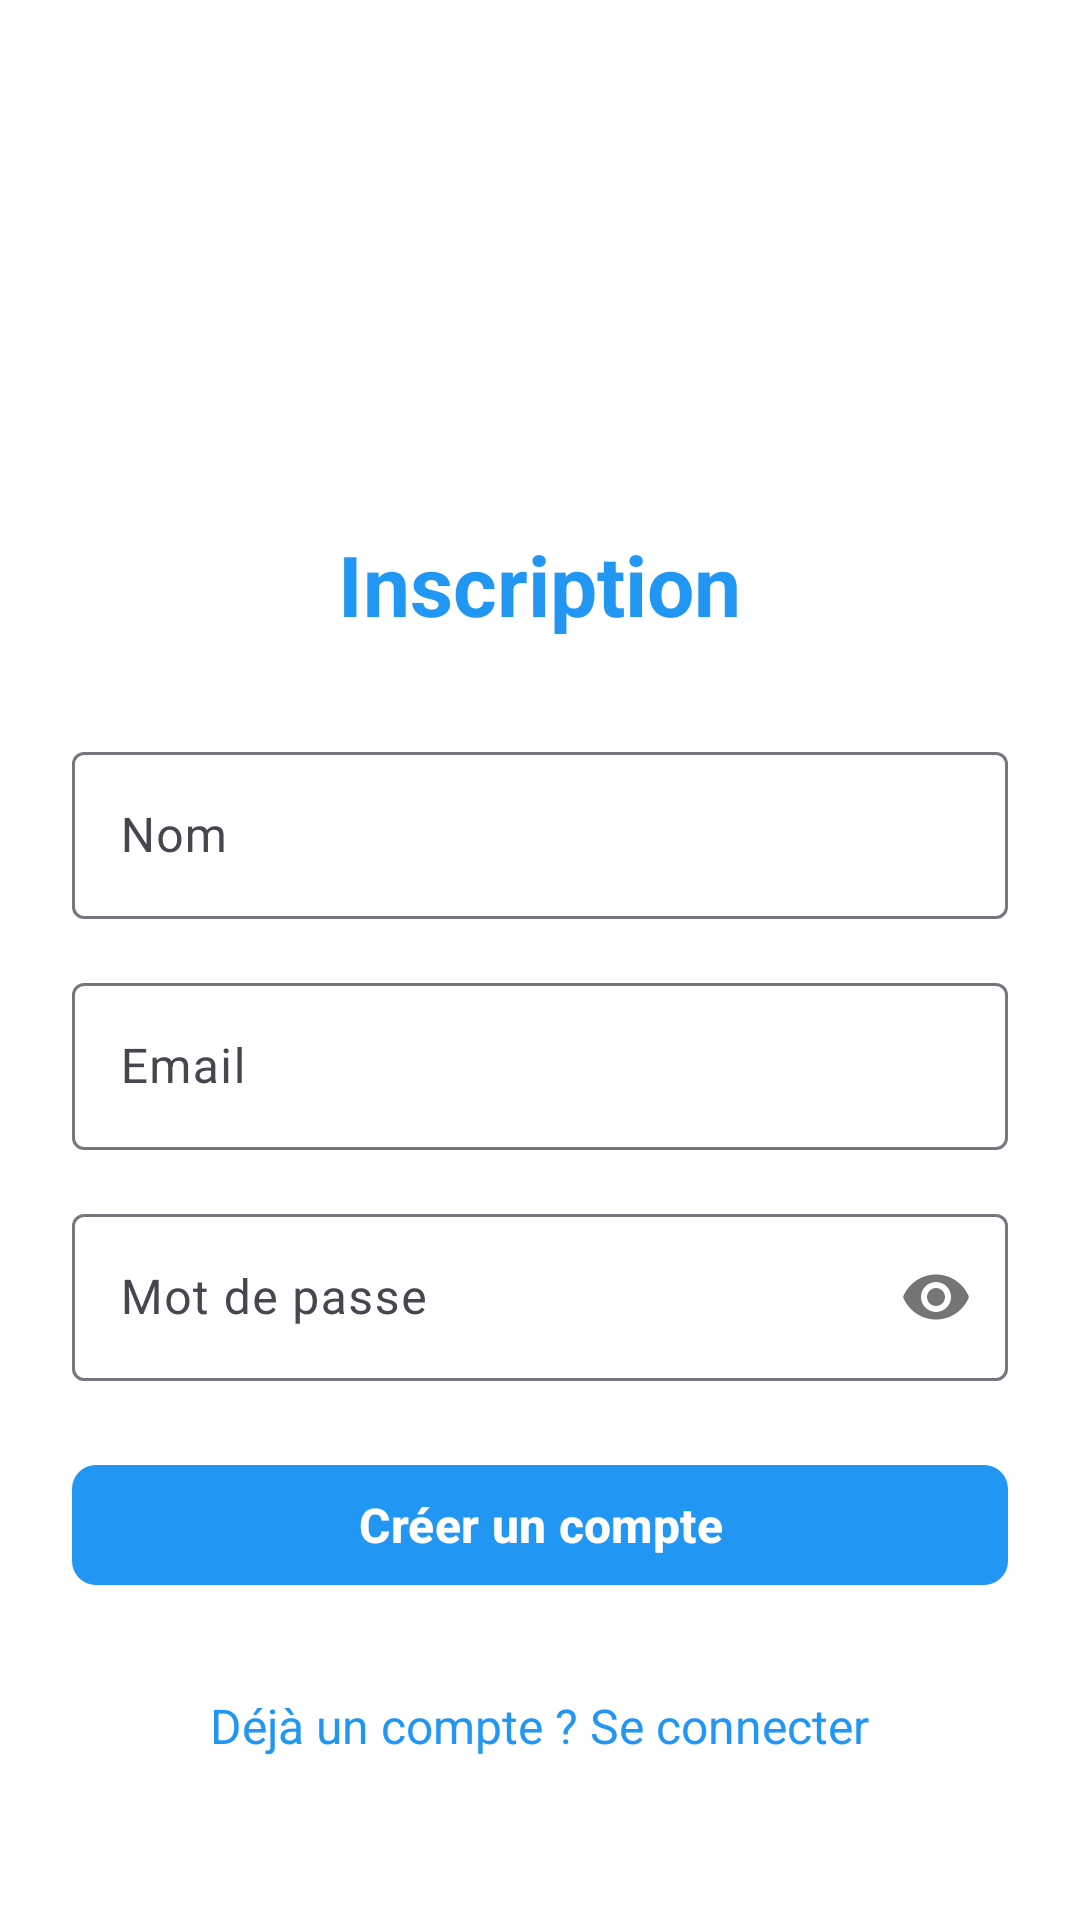

Produce the Android XML layout that renders to this screen, including the resource entries it uses.
<!-- AndroidManifest.xml: application theme Theme.ECommerceApp -->
<!-- res/layout/activity_register.xml -->
<?xml version="1.0" encoding="utf-8"?>
<ScrollView xmlns:android="http://schemas.android.com/apk/res/android"
    xmlns:app="http://schemas.android.com/apk/res-auto"
    android:layout_width="match_parent"
    android:layout_height="match_parent"
    android:padding="24dp"
    android:background="@color/white">

    <LinearLayout
        android:layout_width="match_parent"
        android:layout_height="wrap_content"
        android:orientation="vertical"
        android:gravity="center">

        
        <ImageView
            android:layout_width="120dp"
            android:layout_height="120dp"
            android:contentDescription="@string/todo"
            android:src="@drawable/ic_launcher_foreground"
            android:layout_marginBottom="32dp" />

        
        <TextView
            android:layout_width="wrap_content"
            android:layout_height="wrap_content"
            android:text="@string/inscription"
            android:textSize="28sp"
            android:textStyle="bold"
            android:textColor="@color/primary"
            android:layout_marginBottom="32dp" />

        
        <com.google.android.material.textfield.TextInputLayout
            android:layout_width="match_parent"
            android:layout_height="wrap_content"
            android:layout_marginBottom="16dp">

            <com.google.android.material.textfield.TextInputEditText
                android:id="@+id/editTextNom"
                android:layout_width="match_parent"
                android:layout_height="wrap_content"
                android:hint="@string/nom"
                android:inputType="textPersonName"
                android:maxLines="1" />

        </com.google.android.material.textfield.TextInputLayout>

        
        <com.google.android.material.textfield.TextInputLayout
            android:layout_width="match_parent"
            android:layout_height="wrap_content"
            android:layout_marginBottom="16dp">

            <com.google.android.material.textfield.TextInputEditText
                android:id="@+id/editTextEmailRegister"
                android:layout_width="match_parent"
                android:layout_height="wrap_content"
                android:hint="@string/email"
                android:inputType="textEmailAddress"
                android:maxLines="1" />

        </com.google.android.material.textfield.TextInputLayout>

        
        <com.google.android.material.textfield.TextInputLayout
            android:layout_width="match_parent"
            android:layout_height="wrap_content"
            android:layout_marginBottom="24dp"
            app:passwordToggleEnabled="true">

            <com.google.android.material.textfield.TextInputEditText
                android:id="@+id/editTextPasswordRegister"
                android:layout_width="match_parent"
                android:layout_height="wrap_content"
                android:hint="@string/mot_de_passe"
                android:inputType="textPassword"
                android:maxLines="1" />

        </com.google.android.material.textfield.TextInputLayout>

        
        <com.google.android.material.button.MaterialButton
            android:id="@+id/btnRegister"
            android:layout_width="match_parent"
            android:layout_height="wrap_content"
            android:text="@string/cr_er_un_compte"
            android:textSize="16sp"
            android:textStyle="bold"
            app:cornerRadius="8dp"
            android:layout_marginBottom="24dp"
            app:backgroundTint="@color/primary" />

        
        <ProgressBar
            android:id="@+id/progressBarRegister"
            android:layout_width="wrap_content"
            android:layout_height="wrap_content"
            android:visibility="gone"
            android:layout_marginBottom="24dp" />

        
        <TextView
            android:id="@+id/txtLogin"
            android:layout_width="wrap_content"
            android:layout_height="wrap_content"
            android:text="@string/d_j_un_compte_se_connecter"
            android:textColor="@color/primary"
            android:textSize="16sp"
            android:clickable="true"
            android:focusable="true"
            android:padding="8dp" />

    </LinearLayout>

</ScrollView>
<!-- resources referenced by this layout -->
<resources>
  <color name="primary">#FF2196F3</color>
  <color name="white">#FFFFFFFF</color>
  <string name="cr_er_un_compte">Créer un compte</string>
  <string name="d_j_un_compte_se_connecter">Déjà un compte ? Se connecter</string>
  <string name="email">Email</string>
  <string name="inscription">Inscription</string>
  <string name="mot_de_passe">Mot de passe</string>
  <string name="nom">Nom</string>
  <string name="todo">TODO</string>
  <style name="Theme.ECommerceApp" parent="Base.Theme.ECommerceApp" />
  <style name="Base.Theme.ECommerceApp" parent="Theme.Material3.Light.NoActionBar">
          <item name="colorPrimary">@color/primary</item>
          <item name="colorPrimaryDark">@color/primary_dark</item>
          <item name="colorAccent">@color/accent</item>
      </style>
  <color name="primary_dark">#FF1976D2</color>
  <color name="accent">#FF03DAC5</color>
</resources>
